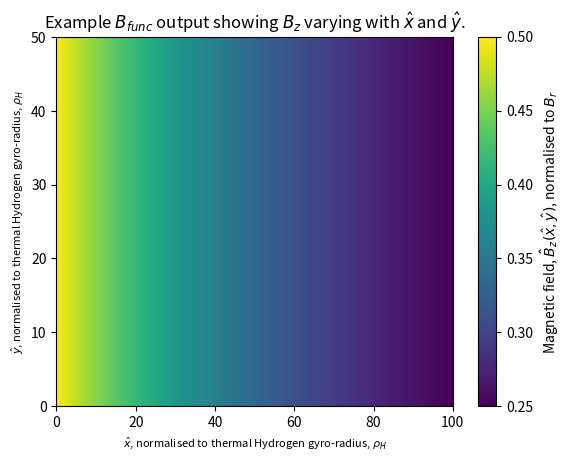
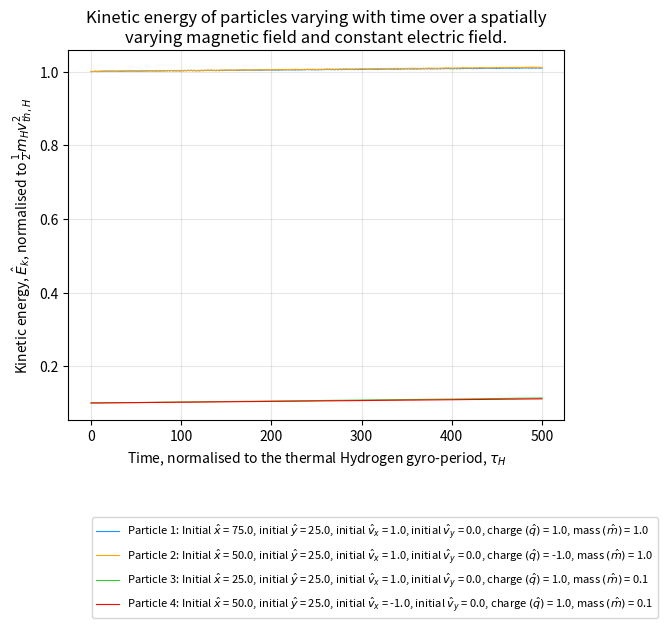
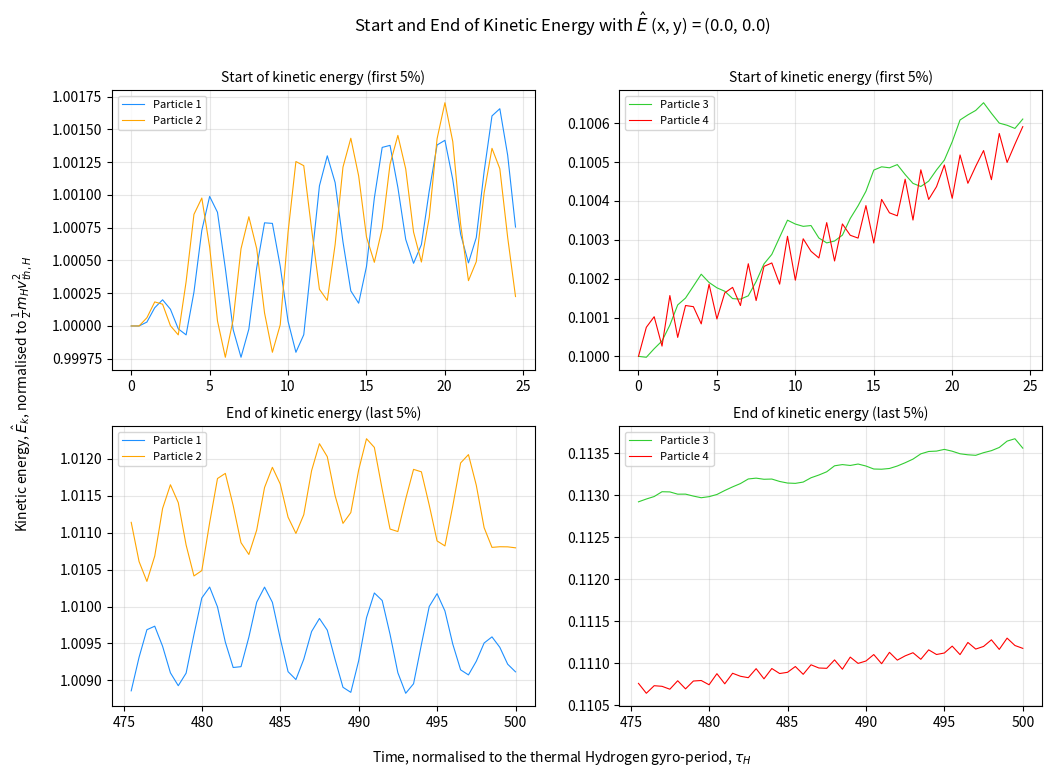
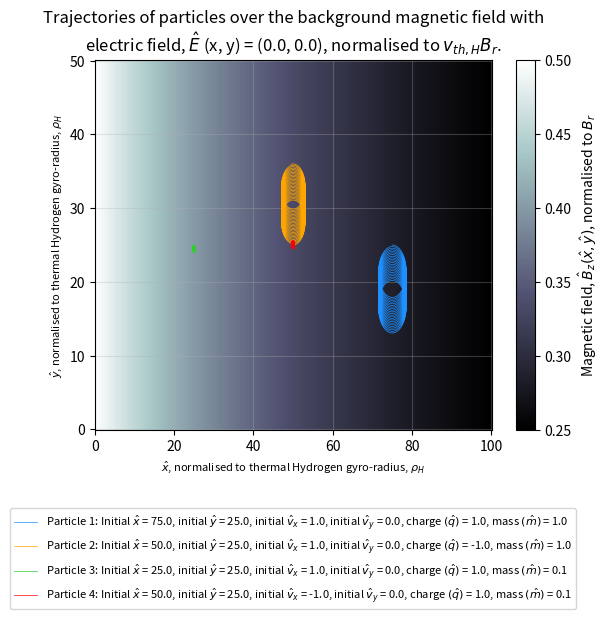
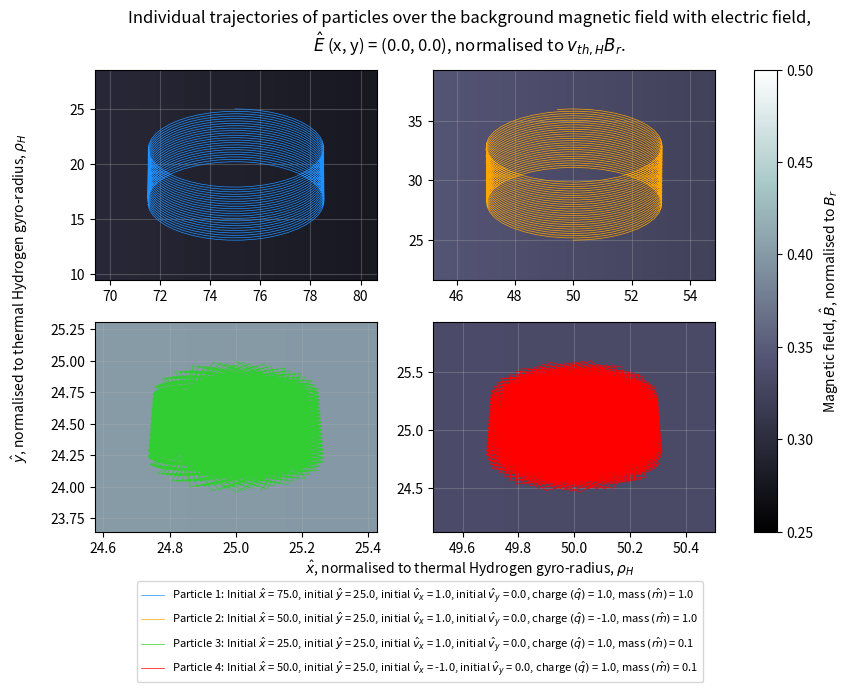
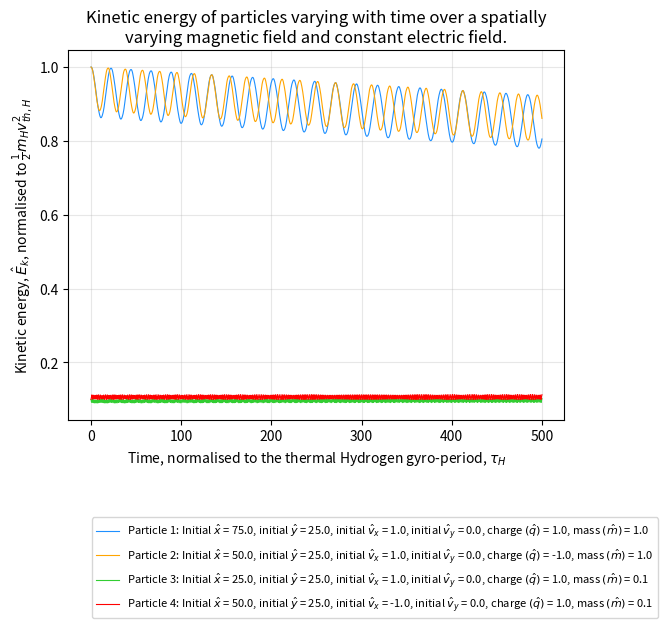
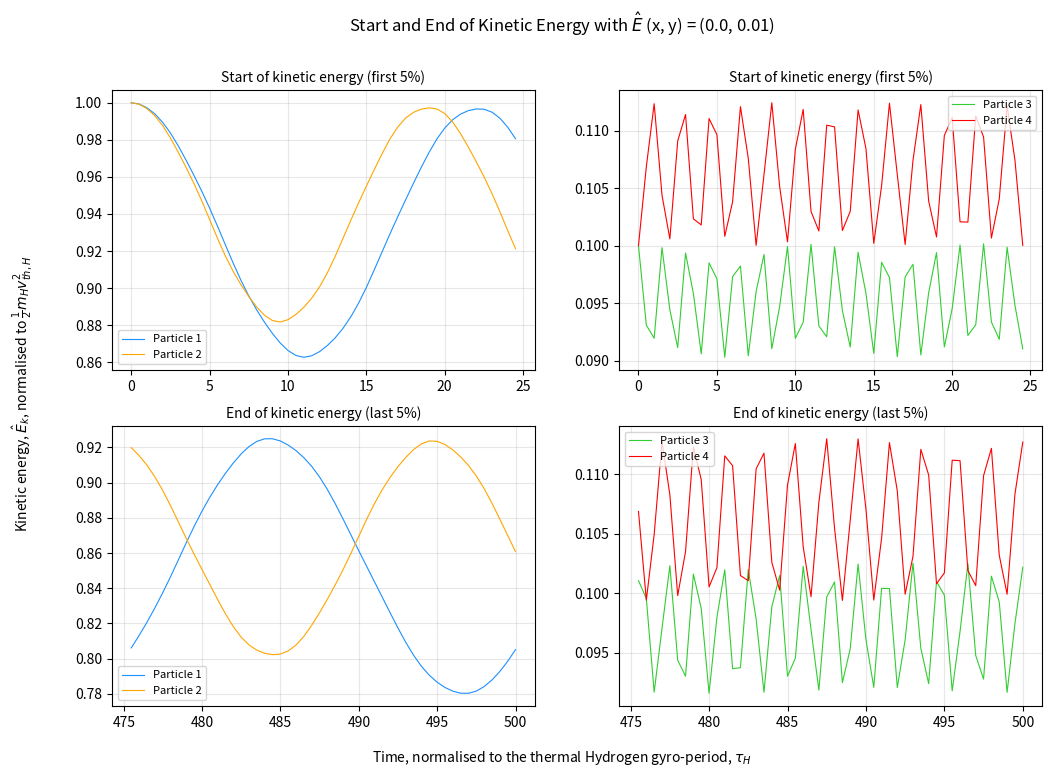
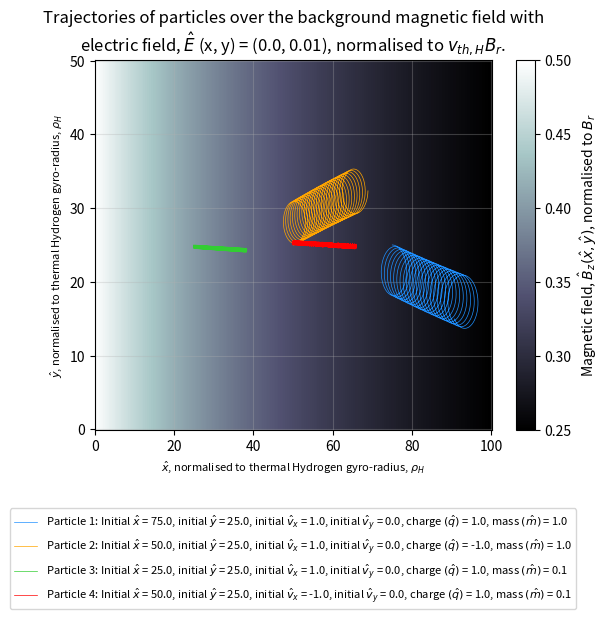
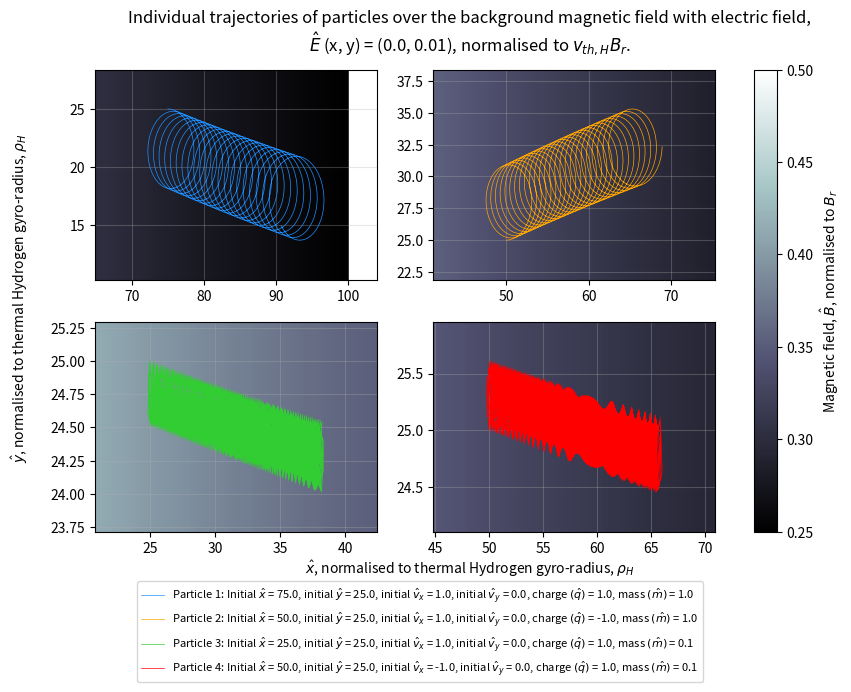

Recreate these plots in Python, in order.
# -*- coding: utf-8 -*-
"""
Created on Sun Nov 16 11:22:43 2025

[redacted]

Need to solve equations of motion for a single particle in the x and y directions
"""

import matplotlib.pyplot as plt
from numpy import zeros, linspace, asarray
from scipy.integrate import solve_ivp

 

#define how many spaces I want in x and y
nx = 1001 ; ny = 501 
#define length of x and y
L_x = 100.0 ; L_y = 50.0

#set out the individual points along x and y
xx = linspace(0, L_x, nx)
yy = linspace(0, L_y, ny)

#define an empty array of spatial dimensions to get B for each spatial location
Bmag = zeros([nx, ny])

#define initial parameters
x_0 = L_x / 2
x_c =-L_x
B_0 = 1.0

#define the time limits
time = linspace(0, 500, 1000)

#values for each parameter to iterate over
initial_x = [(3*L_x)/4, L_x/2, L_x/4, L_x/2]
initial_y = [L_y/2, L_y/2, L_y/2, L_y/2]
initial_vx = [1.0, 1.0, 1.0, -1.0]
initial_vy = [0.0, 0.0, 0.0, 0.0]
q = [1.0, -1.0, 1.0, 1.0]
m = [1.0, 1.0, 0.1, 0.1]

#function defining the equation of motion of charged particle
#changing variables: v_x, v_y, B_z, 
def dvdt(curT, curF, q, m, E_x=0, E_y=0):
    
    #set out the variables
    x = curF[0]
    y = curF[1]
    v_x = curF[2]
    v_y = curF[3]
    
    #define variables so code easier to understand
    dx_dt = v_x
    dy_dt = v_y
    
    #need to find what the current B_z is
    B_z = B_func(x, y, x_0, x_c, B_0)
    
    #equations for how velocity changes with time
    dvx_dt = (q/m) * (v_y * B_z + E_x)
    
    dvy_dt = (q/m) * ((-v_x * B_z) + E_y)
    
    #with solve_ivp solves for x, y, v_x, v_y
    return [dx_dt, dy_dt, dvx_dt, dvy_dt]
    
   

#example of a magnetic field varying with position
def B_func(x, y, x_0, x_c, B_0):

    #doesn't use y position in equation
    B_z = (B_0 * x_0) / (x - x_c)
    
    
    return B_z



#runs the code to output the B_func plot
def run_B_plot():
    
    #fill the empty array with spatially varying B calculated from B_func
    for ix, x in enumerate(xx):
        for iy, y in enumerate(yy):
            B_z = B_func(x, y, x_0, x_c, B_0)
            Bmag[ix, iy] = B_z
    
    #create the plot
    plt.figure()      
    plt.pcolormesh(xx, yy, Bmag.T, shading = 'auto')
    plt.xlabel(r'$\hat{x}$, normalised to thermal Hydrogen gyro-radius, $\rho_H$', fontsize=8) 
    plt.ylabel(r'$\hat{y}$, normalised to thermal Hydrogen gyro-radius, $\rho_H$', fontsize=8)
    plt.title(r'Example $B_{func}$ output showing $B_z$ varying with $\hat{x}$ and $\hat{y}$.')
    plt.colorbar(label=r'Magnetic field, $\hat{B}_z(\hat{x}, \hat{y})$, normalised to $B_r$')
    
    return Bmag


#kinetic energy equation, normalised
def kinetic_energy(m, v_x, v_y):
    e_k = m * (v_x**2 + v_y**2)
    
    return e_k


    
def integrate_and_plot(E_x, E_y, B_mag):
    #solve for background magnetic field
    
    #kinetic energy - create fig with large graph of all at top and two zoomed graphs underneath
    ek_fig = plt.figure() 
    ek_axis = ek_fig.add_subplot(1,1,1)
    
    #separate figure for start and end of kinetic energy (2x2 grid)
    startEndEkFig, startEndEkax = plt.subplots(2,2, figsize=(12,8))

    #trajectory in x and y
    trajectory_plot = plt.figure()
    trajectory_axis = trajectory_plot.add_subplot(1,1,1)
    
    #individual trajectories
    indTrajFig, indTrajax = plt.subplots(2,2, figsize=(10,6))
    indTrajax_flat = indTrajax.flatten()
    
    #colours that stand out
    colors = ['dodgerblue','orange','limegreen','red']
    
    #store e_k data for each particle for start/end plotting
    all_e_k = []
    

    for i in range(len(initial_x)):
        #define the current initial set of parameters
        f0 = [initial_x[i], initial_y[i], initial_vx[i], initial_vy[i]]
        #integrate the equation to get velocity and trajectory
        solution = solve_ivp(dvdt, [time[0], time[-1]], f0, t_eval=time, args=(q[i], m[i], E_x, E_y))
        
        #set out solutions
        x = solution.y[0,:]
        y = solution.y[1,:]
        v_x = solution.y[2,:]
        v_y = solution.y[3,:]
        
        #solve kinetic energy and plot
        e_k = kinetic_energy(m[i], v_x, v_y)
        all_e_k.append(e_k)
        
        #do final e_k / initial e_k for each particle
        print('E_k,final/E_k,initial for particle ' + str(i+1) + ': ' + str(e_k[-1]/e_k[0]))
        print(f'E_k,final - E_k,initial for particle {i+1}: {e_k[-1]-e_k[0]}')
        
        
        #text for legend with all varying parameters
        txt = 'Particle '+str(i+1)+r': Initial $\hat{x}$ = '+str(initial_x[i])+r', initial $\hat{y}$ = '+str(initial_y[i])+r', initial $\hat{v}_x$ = '+str(initial_vx[i])+r', initial $\hat{v}_y$ = '+str(initial_vy[i])+r', charge $(\hat{q})$ = '+str(q[i])+r', mass $(\hat{m})$ = '+str(m[i])
        
        #plot all ek values on same plot
        ek_axis.plot(time, e_k, label = txt, linewidth=0.8, color=colors[i])
        
        #plot the trajectory - y against x
        trajectory_axis.plot(x, y, label=txt, linewidth=0.5, color=colors[i])
        
        
        #Calculate trajectory bounds and zoom in with padding
        x_min, x_max = x.min(), x.max()
        y_min, y_max = y.min(), y.max()
        x_padding = (x_max - x_min) * 0.3
        y_padding = (y_max - y_min) * 0.3
        
        #plot individual trajectory onto its own axis
        indax = indTrajax_flat[i]
        indax.pcolormesh(xx, yy, B_mag.T, shading='auto', cmap='bone')
        indax.plot(x, y, linewidth=0.5, label=txt, color=colors[i])
        indax.set_xlim(x_min - x_padding, x_max + x_padding)
        indax.set_ylim(y_min - y_padding, y_max + y_padding)
        indax.grid(alpha=0.3)
         

    #e_k axes labelling for the main plot
    ek_axis.set_xlabel(r'Time, normalised to the thermal Hydrogen gyro-period, $\tau_H$')
    ek_axis.set_ylabel(r'Kinetic energy, $\hat{E}_k$, normalised to $\frac{1}{2}m_Hv_{th,H}^2$')
    ek_axis.legend(loc='center right', bbox_to_anchor=(1.2, -0.4), fontsize=8)
    ek_axis.grid(alpha=0.3)
    ek_axis.set_title('Kinetic energy of particles varying with time over a spatially\nvarying magnetic field and constant electric field.')
    

    #plotting start and end of kinetic energy on separate figure to see better
    #cannot be in above for loop because want to separate by energy and time, not particle
    n_t = len(time)
    #other end values are just the first and last values of time so don't need defining
    ek_initialEnd = int(n_t * 0.05)  # first 5% to see start
    ek_finalStart = int(n_t * 0.95)  # last 5% to see end
    
    #particles 0,1 on left column, particles 2,3 on right column
    particle_groups = [(0, 1), (2, 3)]
    
    #iterate over the particle groupings to plot on correct axes
    #plots the time with corresponding energy for the indexes defined (start and end)
    for col, (p1, p2) in enumerate(particle_groups):
        # top row: start of kinetic energy
        ax_start = startEndEkax[0, col]
        ax_start.plot(time[:ek_initialEnd], all_e_k[p1][:ek_initialEnd], label='Particle '+str(p1+1), linewidth=0.8, color=colors[p1])
        ax_start.plot(time[:ek_initialEnd], all_e_k[p2][:ek_initialEnd], label='Particle '+str(p2+1), linewidth=0.8, color=colors[p2])
        ax_start.set_title('Start of kinetic energy (first 5%)', fontsize=10)
        ax_start.grid(alpha=0.3)
        ax_start.legend(fontsize=8)
        
        # bottom row: end of kinetic energy
        ax_end = startEndEkax[1, col]
        ax_end.plot(time[ek_finalStart:], all_e_k[p1][ek_finalStart:], label='Particle '+str(p1+1), linewidth=0.8, color=colors[p1])
        ax_end.plot(time[ek_finalStart:], all_e_k[p2][ek_finalStart:], label='Particle '+str(p2+1), linewidth=0.8, color=colors[p2])
        ax_end.set_title('End of kinetic energy (last 5%)', fontsize=10)
        ax_end.grid(alpha=0.3)
        ax_end.legend(fontsize=8)
    
    #have same x and y axes for all subplots
    startEndEkFig.text(0.5, 0.04, r'Time, normalised to the thermal Hydrogen gyro-period, $\tau_H$', ha='center')
    startEndEkFig.text(0.04, 0.5, r'Kinetic energy, $\hat{E}_k$, normalised to $\frac{1}{2}m_Hv_{th,H}^2$', va='center', rotation='vertical')
    startEndEkFig.suptitle(r'Start and End of Kinetic Energy with $\hat{E}$ (x, y) = ('+str(E_x)+', '+str(E_y)+r')')

    #trajectory axes labelling
    trajectory_axis.set_xlabel(r'$\hat{x}$, normalised to thermal Hydrogen gyro-radius, $\rho_H$', fontsize=8)
    trajectory_axis.set_ylabel(r'$\hat{y}$, normalised to thermal Hydrogen gyro-radius, $\rho_H$', fontsize=8)
    trajectory_axis.grid(alpha=0.3)
    trajectory_axis.legend(loc='lower center', bbox_to_anchor=(0.5,-0.5), fontsize=8)
    trajectory_axis.set_title('Trajectories of particles over the background magnetic field with\nelectric field, $\hat{E}$ (x, y) = ('+str(E_x)+', '+str(E_y)+r'), normalised to $v_{th,H}B_r$.')
    #choosing B colour to better see the trajectories
    im = trajectory_axis.pcolormesh(xx, yy, B_mag.T, shading = 'auto', cmap='bone')
    trajectory_plot.colorbar(im, ax=trajectory_axis, label=r'Magnetic field, $\hat{B}_z(\hat{x}, \hat{y})$, normalised to $B_r$')
    
    #individual plots of trajectory labelling
    indTrajFig.suptitle('Individual trajectories of particles over the background magnetic field with electric field,\n$\hat{E}$ (x, y) = ('+str(E_x)+', '+str(E_y)+r'), normalised to $v_{th,H}B_r$.')
    indTrajFig.text(0.5, 0.04, r'$\hat{x}$, normalised to thermal Hydrogen gyro-radius, $\rho_H$', ha='center')
    indTrajFig.text(0.04, 0.5, r'$\hat{y}$, normalised to thermal Hydrogen gyro-radius, $\rho_H$', va='center', rotation='vertical')
    indTrajFig.legend(loc='lower center', bbox_to_anchor=(0.45,-0.15), fontsize=8)
    #uses last ax, all are the same
    im2 = indax.pcolormesh(xx, yy, B_mag.T, shading = 'auto', cmap='bone')
    plt.colorbar(im2, ax=indTrajax, label=r'Magnetic field, $\hat{B}$, normalised to $B_r$')

    plt.show()
    
    
    
    
    
if __name__ == "__main__":#

    #get the background magnetic field values
    B_mag = run_B_plot()
    
    #define the bg electric fields we want to solve for
    electric_fields = asarray([[0.0, 0.0], [0.0, 0.01]])
    
    #iterate over each electric field and solve
    for i in range(len(electric_fields)):
        integrate_and_plot(electric_fields[i][0], electric_fields[i][1], B_mag)
    